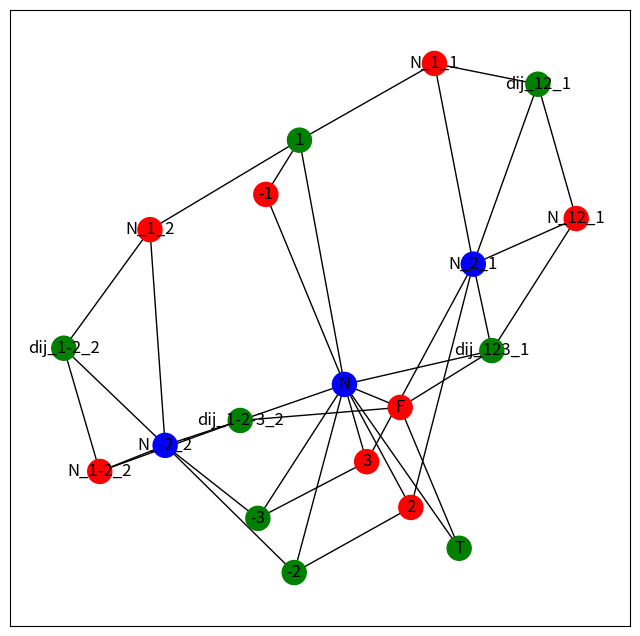

Write Python code to recreate this figure.
##### import modules
import networkx as nx
import matplotlib.pyplot as plt

plt.figure(figsize=(8, 8))

#### Functions

### Create graph

def get_graph_base(nb_var):
    """ returns a graph that will be used to implement the clauses

    Parameters
    -----------
    nb_var: int
        number of variables required
    
    Returns
    --------
    G: Networkx graph
        graph that contains ``nb_vars`` 3-cliques and one for our 
        True, False and Neutral references
    """
    G = nx.Graph()
    G.add_edges_from([('T', 'F'), ('N', 'F'), ('T', 'N')])
    for i in range(1, nb_var+1):
        G.add_edges_from([(str(i), str(-i)), (str(i), 'N'), (str(-i), 'N')])
    return G

def add_clause(G, clause_nb, x1, x2, x3) :
    """ adds a disjunction clause with input variables x1, x2 and x3 to the graph 

    Parameters
    -----------
    G: Networkx graph
        graph use to implement clauses
    clause_nb: int
        clause's number in the cnf formula
    x1, x2, x3 : str
        clause input variable names
    """
    # set names
    N_x1 = f"N_{x1}_{clause_nb}"; N_x2 = f"N_{x2}_{clause_nb}"
    N_x3 = f"N_{x2}_{clause_nb}"; dij_x1x2 = f"dij_{x1}{x2}_{clause_nb}"
    N_x1x2 = f"N_{x1}{x2}_{clause_nb}"; dij_x1x2x3 = f"dij_{x1}{x2}{x3}_{clause_nb}"
    # add edges (and nodes)
    G.add_edges_from([(x1, N_x1), (x2, N_x2), (N_x1, N_x2), (N_x1, dij_x1x2), (N_x2, dij_x1x2),
                      (dij_x1x2, N_x1x2), (x3, N_x3), (N_x1x2, N_x3), (N_x1x2, dij_x1x2x3),
                      (N_x3, dij_x1x2x3), (dij_x1x2x3, 'F'), (dij_x1x2x3, 'N')])

def get_graph_from_cnf(list_cnf, nb_vars): 
    """ returns the graph corresponding to the cnf formula

    Parameters
    -----------
    list_cnf: list
        list of 3-uplet of literals (str), each corresonding to a clause
    nb_vars: int
        number of clauses in the formula
    
    Returns
    --------
    G: Networkx graph
        graph that contains variables and clauses
    """
    G = get_graph_base(nb_vars)
    for clause_nb in range(len(list_cnf)):
        add_clause(G, clause_nb+1, list_cnf[clause_nb][0], 
                   list_cnf[clause_nb][1], list_cnf[clause_nb][2])
    return G

### Coloring

def get_dict_links(dict_int):
    """ returns a dict that links int and colors according to our desired color references

    Parameters
    -----------
    dict_int: dict
        dict with graph nodes (str) as keys and integers representing colors as values 
    
    Returns
    --------
    dict_links: dict
        dict whose keys are integers and whose values are the corresponding colors (str)
    """
    dict_links = {}
    int_F = dict_int['F']; int_V = dict_int['T']; int_N = dict_int['N']
    dict_links[int_F] = 'red'; dict_links[int_V] = 'green'; dict_links[int_N] = 'blue'
    return dict_links
    
def get_dict_colors(dict_colors_int, dict_links):
    """ returns a dict that associates graph nodes and colors that will be used for draw

    Parameters
    -----------
    dict_colors_int: dict
        dict with graph nodes (str) as keys and integers representing colors as values 
    dict_links: dict
        dict whose keys are integers and whose values are the corresponding colors (str)

    Returns
    --------
    unamed: dict
        dict with graph nodes (str) as keys and colors as values (str)
    """
    return {node: dict_links[dict_colors_int[node]] for node in dict_colors_int.keys()}

def get_list_colors(G, dict_colors):
    """ returns a list of colors in graph nodes order

    Parameters
    -----------
    G: Networkx graph
        graph that we want to color
    dict_colors: dict
        with graph nodes as keys and colors as values
        
    Returns
    --------
    unamed: list
        list of colors (str)
    """
    return [dict_colors[node] for node in G.nodes()]

def is_a_var(name: str) -> bool:
    """ returns the answer to: is the node a variable?

    Parameters
    -----------
    name: str
        node name
    
    Returns
    --------
    unamed: bool
        True if node is a variable else False
    """
    return name[0] not in ['V', 'F', 'N', 'd', '-'] # non-variable nodes begin with these characters

def get_dict_bin_vars(dict_colors):
    """ returns a dict that associate variable nodes and boolean values according to their color

    Parameters
    -----------
    dict_colors: dict
        dict that associates graph nodes and colors that will be used for draw
    Returns
    --------
    unamed: dict
        dict with variable nodes (str) as keys and booleans as values
    """
    return {node: dict_colors[node] == 'green' for node in dict_colors.keys() if is_a_var(node)}

def graph_3_coloring(G, nb_vars: int, with_draw=True) -> list:
    """ returns a list of solutions deduced from the coloring and draws the graph 
    if possible and desired

    Parameters
    -----------
    G: Networkx graph
        graph on which we have implemented the cnf formula
    nb_vars: int
        number of variables in the cnf formula
    with_draw: bool
        optional, default value is True, must be set False if drawing is not desired
    
    Returns
    --------
    res_list: list
        list having as first element a boolean corresponding to the success of 3-coloring, 
        as second a dictation associating variables (str) and their values (bool) 
        (empty if no 3-coloring), and as third a boolean corresponding to drawing execution
    """
    res_list = [False, {}, False]
    dict_coloring_int = nx.greedy_color(G, 'DSATUR')
    if 3 not in dict_coloring_int.values():
        dict_links = get_dict_links(dict_coloring_int)
        dict_colors = get_dict_colors(dict_coloring_int, dict_links)
        res_list[0] = True
        res_list[1] = get_dict_bin_vars(dict_colors)
        if with_draw:  
            res_list[2] = True
            list_colors = get_list_colors(G, dict_colors)
            nx.draw_networkx(G, node_color = list_colors)   # Draw graph
    return res_list


#### Main Program

list_cnf_formula = [('1', '2', '3'),
                    ('1', '-2', '-3')]
nb_vars = 3

G = get_graph_from_cnf(list_cnf_formula, nb_vars)
solv_list = graph_3_coloring(G, nb_vars)
print(solv_list[:2])

if solv_list[2]:
    plt.show()                                      # ShowFigure
